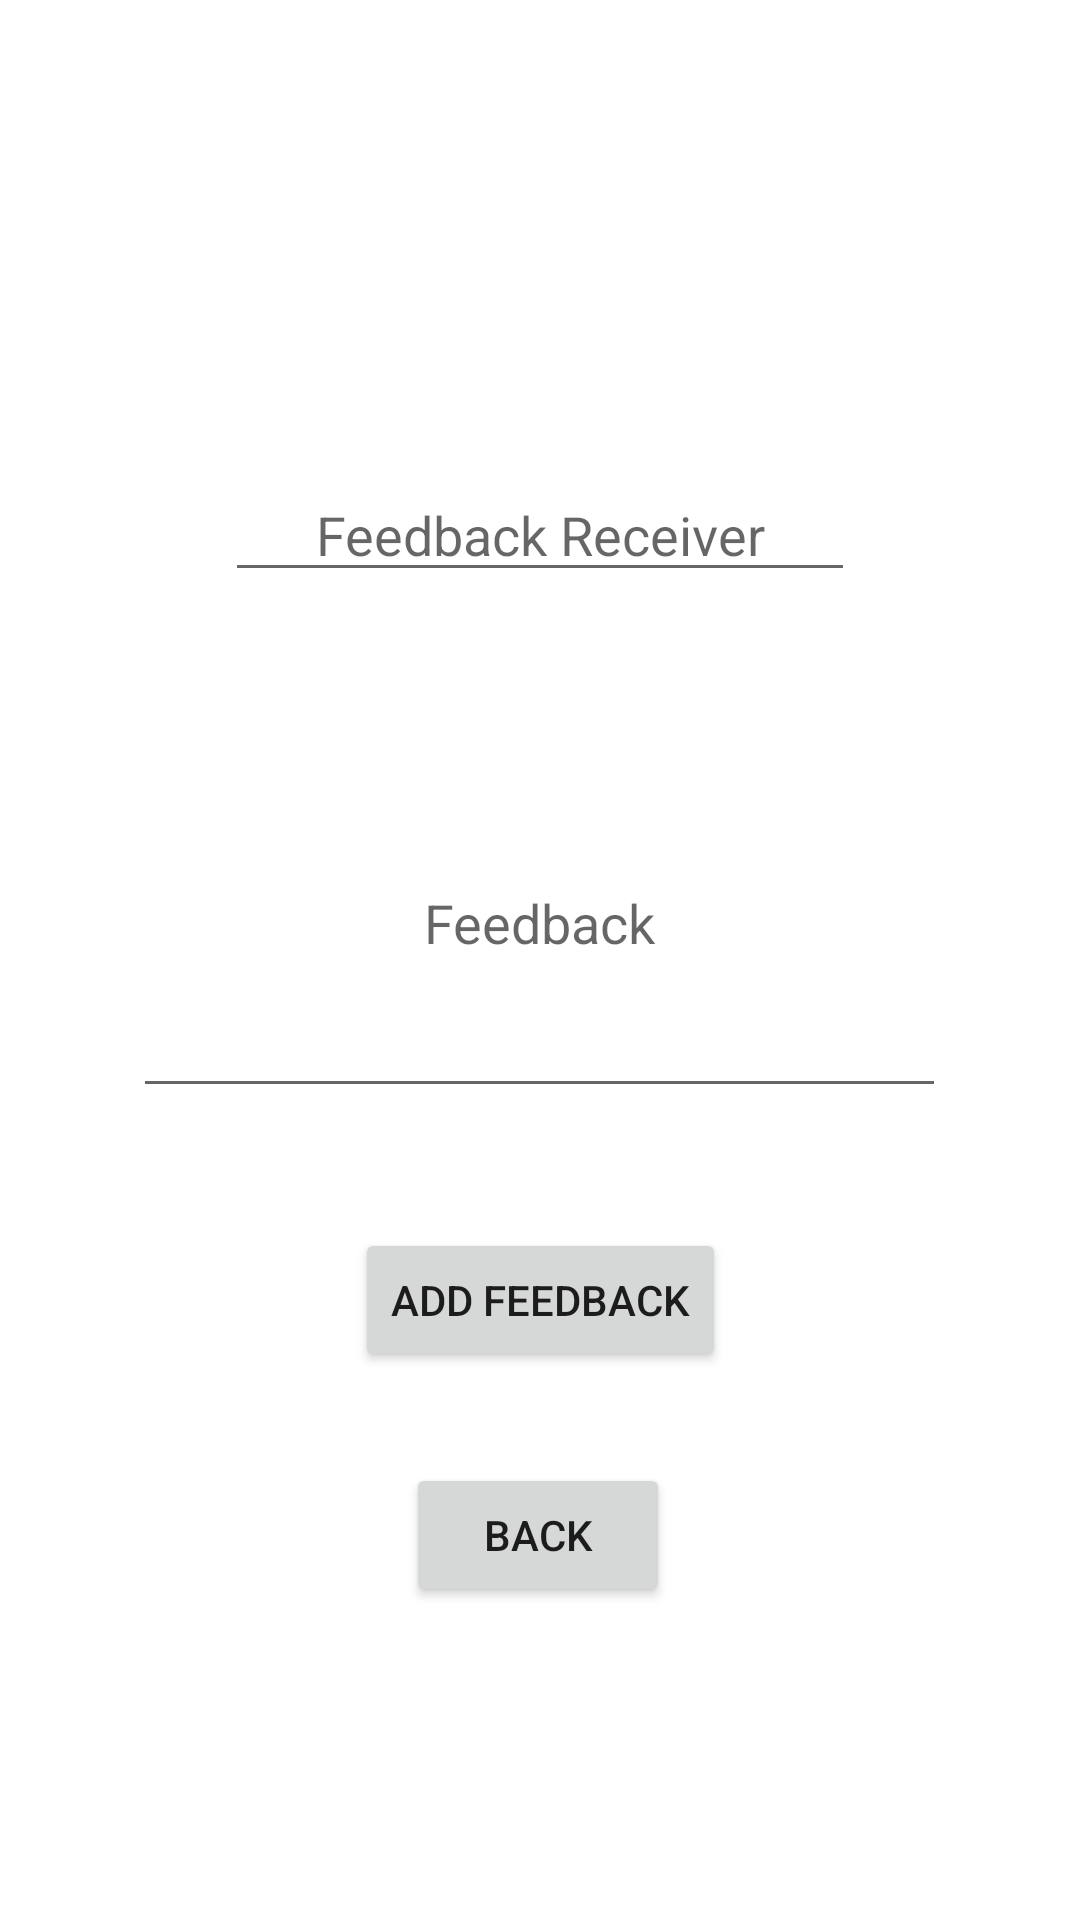

The Android layout XML behind this screen, and the referenced resources:
<!-- AndroidManifest.xml: application theme Theme.HouseCleaners -->
<!-- res/layout/activity_give_feedback.xml -->
<?xml version="1.0" encoding="utf-8"?>
<androidx.constraintlayout.widget.ConstraintLayout xmlns:android="http://schemas.android.com/apk/res/android"
    xmlns:app="http://schemas.android.com/apk/res-auto"
    xmlns:tools="http://schemas.android.com/tools"
    android:layout_width="match_parent"
    android:layout_height="match_parent"
    tools:context=".GiveFeedbackActivity">

    <TextView
        android:id="@+id/textView55"
        android:layout_width="wrap_content"
        android:layout_height="wrap_content"
        android:text="TextView"
        android:visibility="invisible"
        tools:layout_editor_absoluteX="273dp"
        tools:layout_editor_absoluteY="33dp" />

    <EditText
        android:id="@+id/editTextTextPersonName7"
        android:layout_width="wrap_content"
        android:layout_height="wrap_content"
        android:layout_marginTop="156dp"
        android:ems="10"
        android:hint="Feedback Receiver"
        android:inputType="textPersonName"
        android:textAlignment="center"
        app:layout_constraintEnd_toEndOf="parent"
        app:layout_constraintStart_toStartOf="parent"
        app:layout_constraintTop_toTopOf="parent" />

    <EditText
        android:id="@+id/editTextTextMultiLine"
        android:layout_width="271dp"
        android:layout_height="84dp"
        android:layout_marginTop="88dp"
        android:ems="10"
        android:gravity="start|top"
        android:hint="Feedback"
        android:inputType="textMultiLine"
        android:textAlignment="center"
        app:layout_constraintBottom_toBottomOf="parent"
        app:layout_constraintEnd_toEndOf="parent"
        app:layout_constraintHorizontal_bias="0.497"
        app:layout_constraintStart_toStartOf="parent"
        app:layout_constraintTop_toBottomOf="@+id/editTextTextPersonName7"
        app:layout_constraintVertical_bias="0.0" />

    <Button
        android:id="@+id/button22"
        android:layout_width="wrap_content"
        android:layout_height="wrap_content"
        android:text="Back"
        app:layout_constraintBottom_toBottomOf="parent"
        app:layout_constraintEnd_toEndOf="parent"
        app:layout_constraintHorizontal_bias="0.498"
        app:layout_constraintStart_toStartOf="parent"
        app:layout_constraintTop_toBottomOf="@+id/button23"
        app:layout_constraintVertical_bias="0.225" />

    <Button
        android:id="@+id/button23"
        android:layout_width="wrap_content"
        android:layout_height="wrap_content"
        android:layout_marginTop="40dp"
        android:text="Add Feedback"
        app:layout_constraintEnd_toEndOf="parent"
        app:layout_constraintStart_toStartOf="parent"
        app:layout_constraintTop_toBottomOf="@+id/editTextTextMultiLine" />

    <TextView
        android:id="@+id/textView56"
        android:layout_width="wrap_content"
        android:layout_height="wrap_content"
        android:text="TextView"
        android:visibility="invisible"
        tools:layout_editor_absoluteX="47dp"
        tools:layout_editor_absoluteY="33dp" />
</androidx.constraintlayout.widget.ConstraintLayout>
<!-- resources referenced by this layout -->
<resources>
  <style name="Theme.HouseCleaners" parent="Theme.MaterialComponents.DayNight.DarkActionBar">
          
          <item name="colorPrimary">@color/purple_500</item>
          <item name="colorPrimaryVariant">@color/purple_700</item>
          <item name="colorOnPrimary">@color/white</item>
          
          <item name="colorSecondary">@color/teal_200</item>
          <item name="colorSecondaryVariant">@color/teal_700</item>
          <item name="colorOnSecondary">@color/black</item>
          
          <item name="android:statusBarColor" tools:targetApi="l">?attr/colorPrimaryVariant</item>
          
      </style>
  <!-- not gathered from this repository: default colours our renderer supplied (Android Studio template values) -->
  <color name="purple_500">#FF6200EE</color>
  <color name="purple_700">#FF3700B3</color>
  <color name="teal_200">#FF03DAC5</color>
  <color name="teal_700">#FF018786</color>
  <color name="black">#FF000000</color>
  <color name="white">#FFFFFFFF</color>
</resources>
